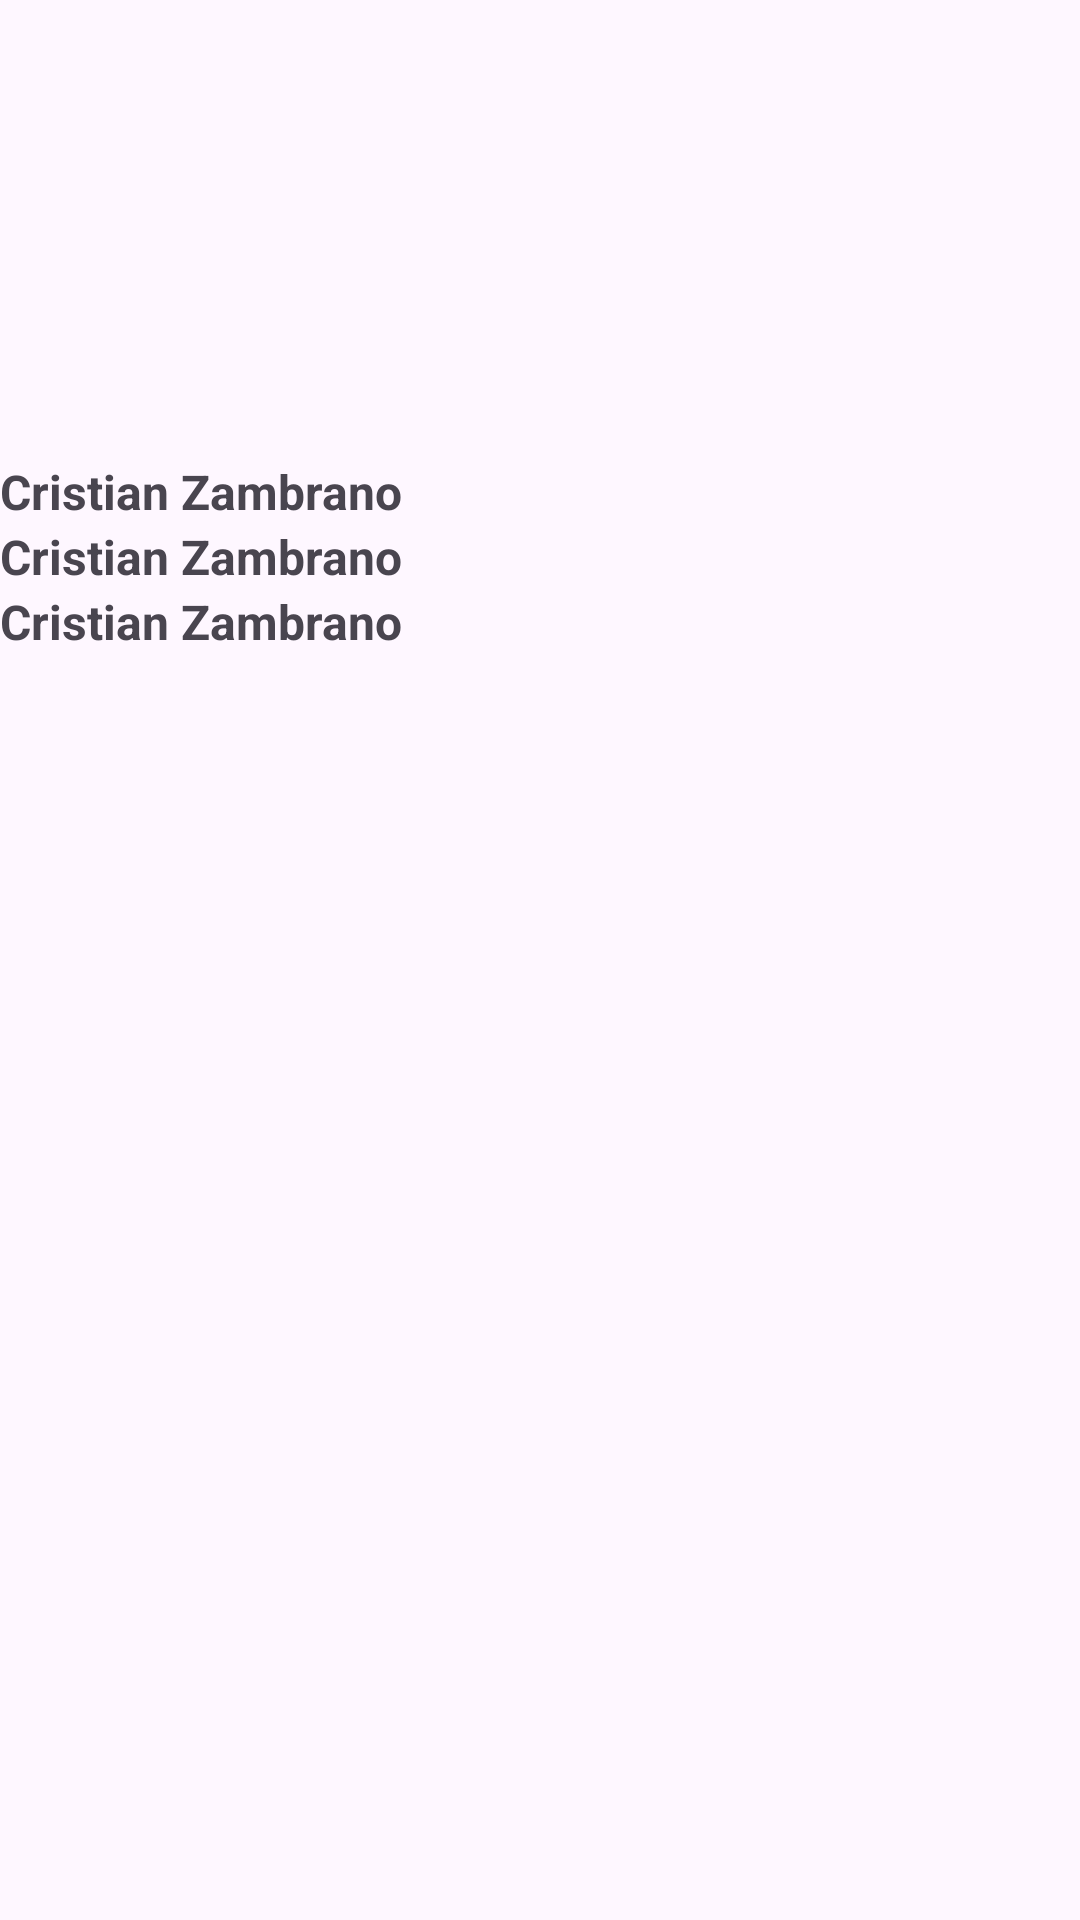

Layout XML and referenced resources for this Android screen:
<!-- AndroidManifest.xml: application theme Theme.PRODUCTOS_EVALUACION -->
<!-- res/layout/items1.xml -->
<?xml version="1.0" encoding="utf-8"?>
<LinearLayout xmlns:android="http://schemas.android.com/apk/res/android"
    android:layout_width="match_parent"
    android:layout_height="match_parent"
    android:orientation="vertical">

        <ImageView
            android:id="@+id/img1"
            android:layout_width="155dp"
            android:layout_height="153dp"
            android:layout_gravity="center" />

    <TextView
        android:id="@+id/lbltitulo1"
        android:layout_width="wrap_content"
        android:layout_height="wrap_content"
        android:gravity="center"
        android:text="Cristian Zambrano"
        android:textSize="16sp"
        android:textStyle="bold" />

    <TextView
        android:id="@+id/lblprice1"
        android:layout_width="wrap_content"
        android:layout_height="wrap_content"
        android:gravity="center"
        android:text="Cristian Zambrano"
        android:textSize="16sp"
        android:textStyle="bold" />

    <TextView
        android:id="@+id/lblcategori1"
        android:layout_width="wrap_content"
        android:layout_height="wrap_content"
        android:gravity="center"
        android:text="Cristian Zambrano"
        android:textSize="16sp"
        android:textStyle="bold" />
</LinearLayout>
<!-- resources referenced by this layout -->
<resources>
  <style name="Theme.PRODUCTOS_EVALUACION" parent="Base.Theme.PRODUCTOS_EVALUACION" />
  <style name="Base.Theme.PRODUCTOS_EVALUACION" parent="Theme.Material3.DayNight.NoActionBar">
          
          
      </style>
</resources>
